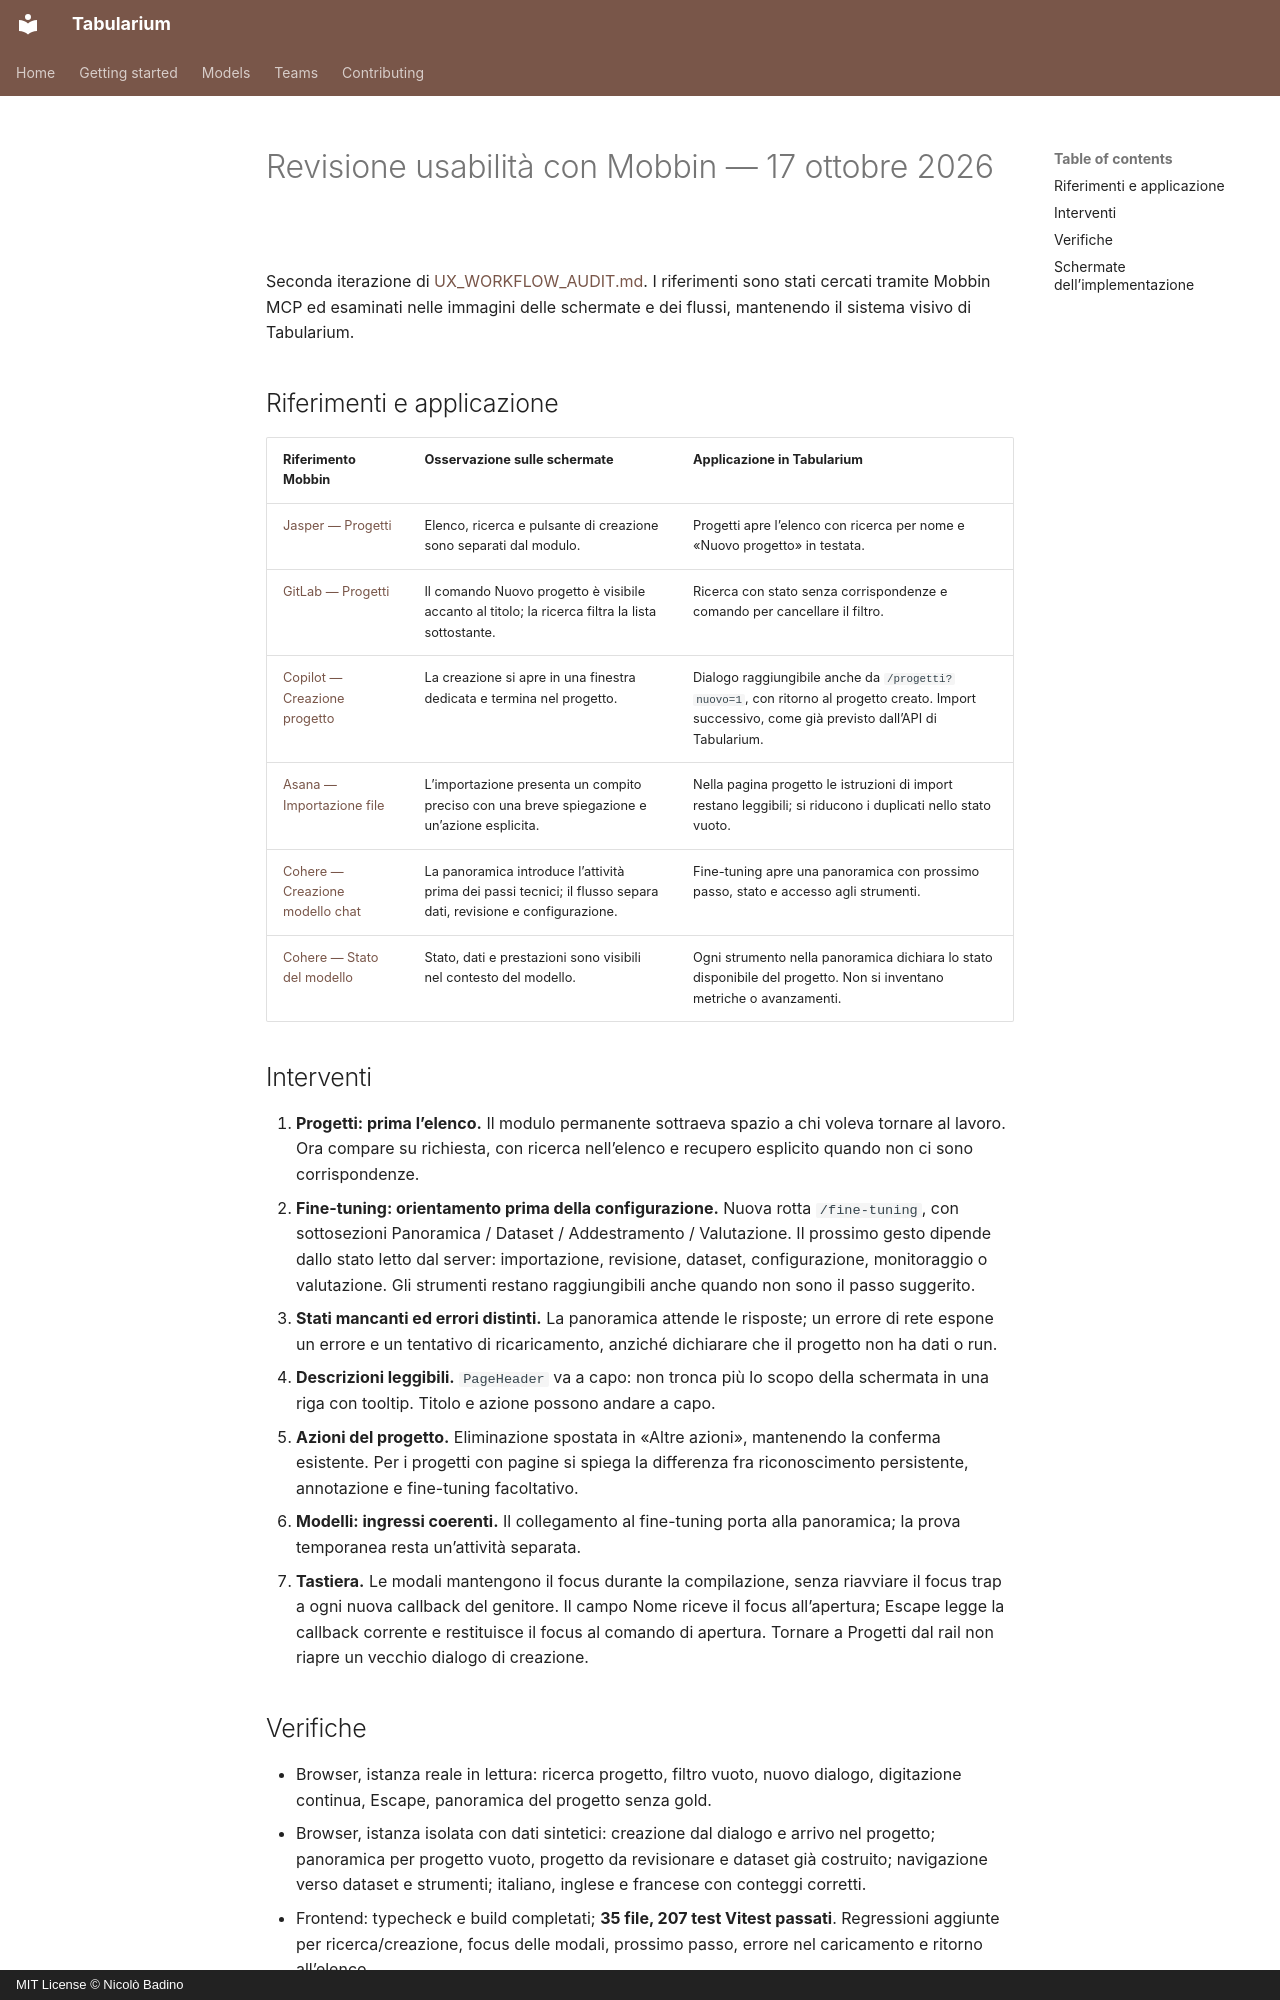

repository: nbadino/tabularium · page: UX_MOBBIN_REVIEW/index.html · generator: mkdocs · copyright: MIT License © Nicolò Badino

# Revisione usabilità con Mobbin — 17 ottobre 2026

Seconda iterazione di [UX_WORKFLOW_AUDIT.md](UX_WORKFLOW_AUDIT.md). I riferimenti
sono stati cercati tramite Mobbin MCP ed esaminati nelle immagini delle schermate
e dei flussi, mantenendo il sistema visivo di Tabularium.

## Riferimenti e applicazione

| Riferimento Mobbin | Osservazione sulle schermate | Applicazione in Tabularium |
| --- | --- | --- |
| [Jasper — Progetti](https://mobbin.com/screens/df7e838c-7b55-42bd-bc44-937643112f63) | Elenco, ricerca e pulsante di creazione sono separati dal modulo. | Progetti apre l’elenco con ricerca per nome e «Nuovo progetto» in testata. |
| [GitLab — Progetti](https://mobbin.com/screens/62ceb090-e212-467b-9952-5896f14a14c4) | Il comando Nuovo progetto è visibile accanto al titolo; la ricerca filtra la lista sottostante. | Ricerca con stato senza corrispondenze e comando per cancellare il filtro. |
| [Copilot — Creazione progetto](https://mobbin.com/flows/9a1d4ac4-e160-4bc7-8a70-d4b02ed82403) | La creazione si apre in una finestra dedicata e termina nel progetto. | Dialogo raggiungibile anche da `/progetti?nuovo=1`, con ritorno al progetto creato. Import successivo, come già previsto dall’API di Tabularium. |
| [Asana — Importazione file](https://mobbin.com/flows/24044b8f-3b0c-461c-9b9b-5cc91142148f) | L’importazione presenta un compito preciso con una breve spiegazione e un’azione esplicita. | Nella pagina progetto le istruzioni di import restano leggibili; si riducono i duplicati nello stato vuoto. |
| [Cohere — Creazione modello chat](https://mobbin.com/flows/cf96b131-307d-45e9-8932-ab9a34272b54) | La panoramica introduce l’attività prima dei passi tecnici; il flusso separa dati, revisione e configurazione. | Fine-tuning apre una panoramica con prossimo passo, stato e accesso agli strumenti. |
| [Cohere — Stato del modello](https://mobbin.com/screens/dd89e83a-58b4-4483-9b75-b41581b17c6b) | Stato, dati e prestazioni sono visibili nel contesto del modello. | Ogni strumento nella panoramica dichiara lo stato disponibile del progetto. Non si inventano metriche o avanzamenti. |
